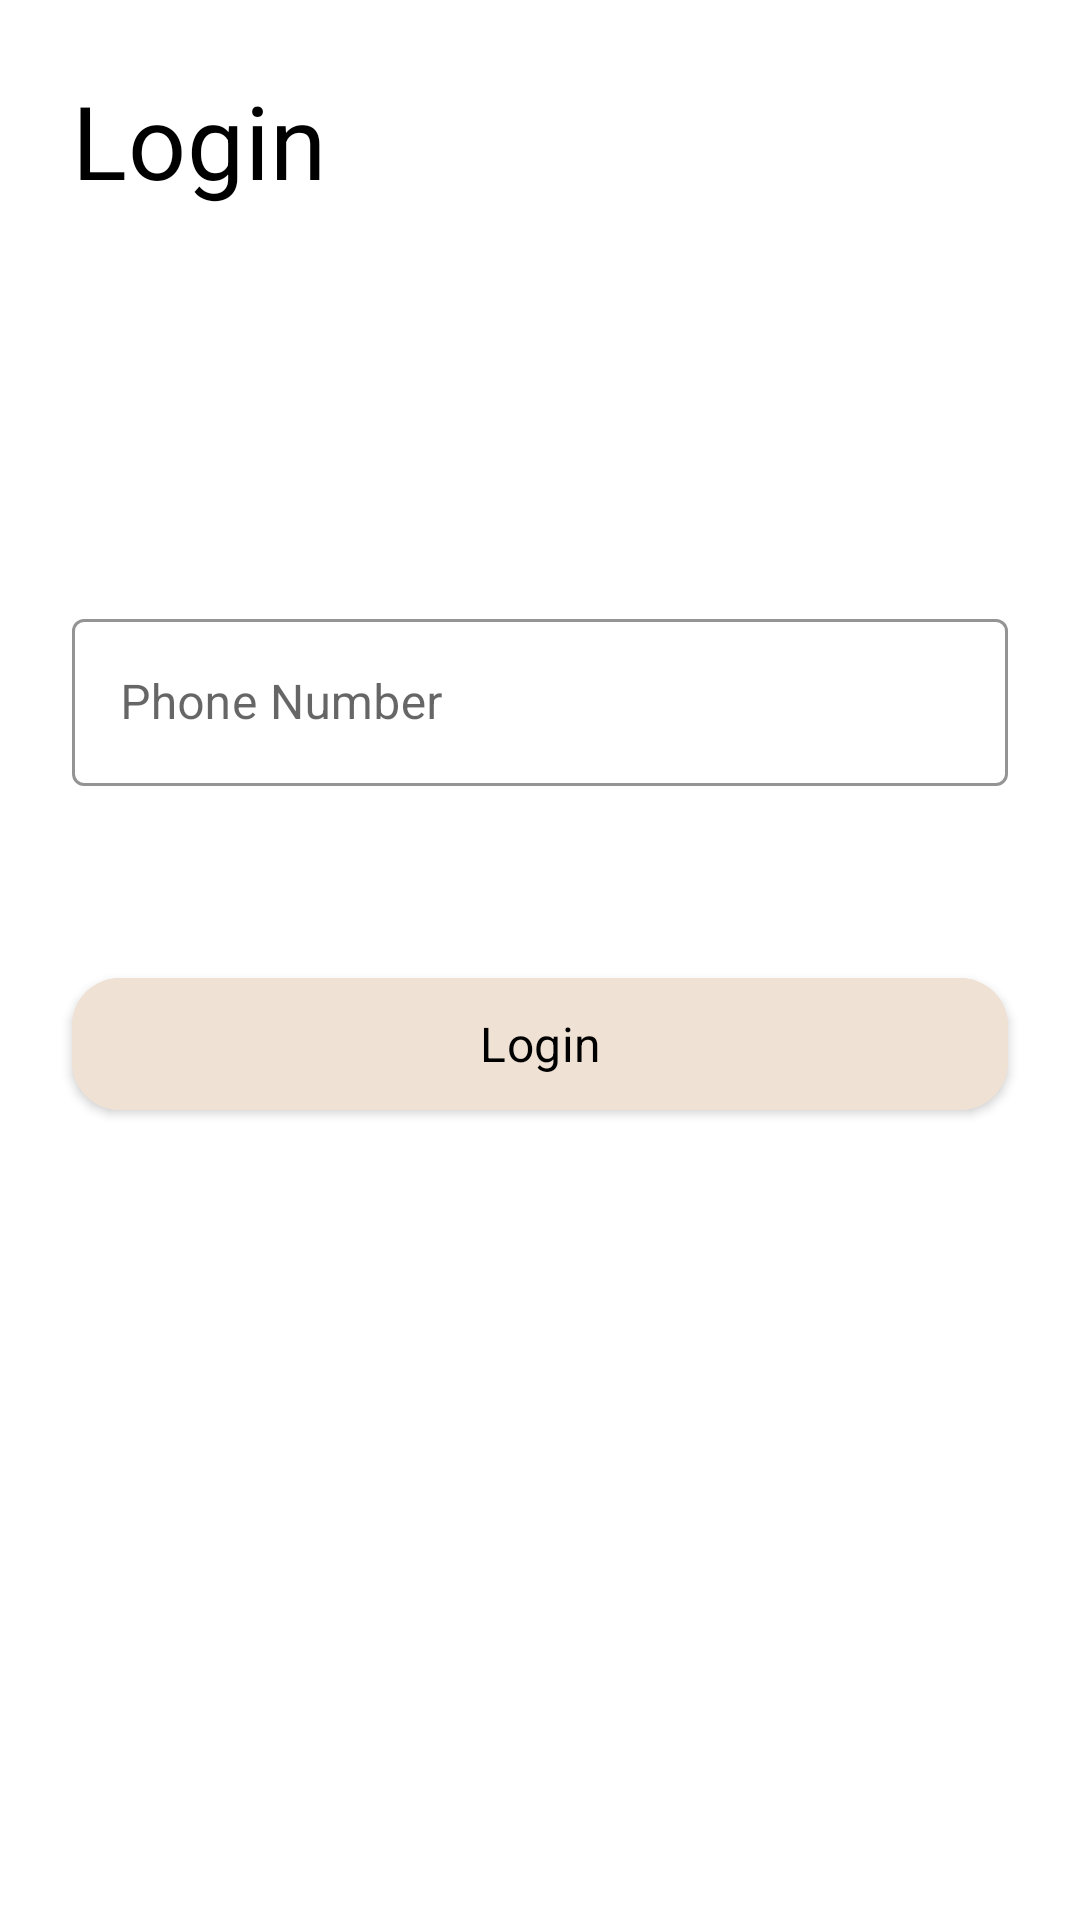

Produce the Android XML layout that renders to this screen, including the resource entries it uses.
<!-- AndroidManifest.xml: application theme Theme.Shrine -->
<!-- res/layout/hm_phone_login.xml -->
<?xml version="1.0" encoding="utf-8"?>
<RelativeLayout xmlns:android="http://schemas.android.com/apk/res/android"
    android:layout_width="match_parent"
    android:layout_height="match_parent"
    xmlns:app="http://schemas.android.com/apk/res-auto"
    android:background="@color/loginPageBackgroundColor">

    <TextView
        android:layout_width="match_parent"
        android:layout_height="wrap_content"
        android:text="Login"
        android:textColor="@color/textColorSecondary"
        android:layout_marginTop="@dimen/margin_padding_size_large"
        android:layout_marginStart="@dimen/margin_padding_size_large"
        android:layout_marginEnd="@dimen/margin_padding_size_large"
        android:textAllCaps="false"
        android:textAppearance="@style/TextAppearance.MaterialComponents.Headline4"/>

    <com.google.android.material.textfield.TextInputLayout
        style="@style/Widget.Shrine.TextInputLayout"
        android:layout_width="match_parent"
        android:layout_height="wrap_content"
        android:layout_marginStart="@dimen/margin_padding_size_large"
        android:layout_marginEnd="@dimen/margin_padding_size_large"
        android:layout_marginTop="200dp"
        android:hint="@string/hm_hint_phone_number">

        <com.google.android.material.textfield.TextInputEditText
            android:id="@+id/login_phone_number"
            android:layout_width="match_parent"
            android:layout_height="wrap_content"
            android:inputType="phone"
            android:maxLines="1"
            android:drawableStart="@drawable/ic_phone_material"
            android:drawablePadding="10dp"
            android:maxLength="10"/>
    </com.google.android.material.textfield.TextInputLayout>

    <com.google.android.material.button.MaterialButton
        android:id="@+id/login_phone_button"
        android:layout_width="match_parent"
        android:layout_height="56dp"
        android:layout_marginStart="@dimen/margin_padding_size_large"
        android:layout_marginEnd="@dimen/margin_padding_size_large"
        android:layout_marginTop="320dp"
        android:layout_gravity="center"
        android:backgroundTint="@color/colorPrimaryDark"
        android:textAllCaps="false"
        android:textAppearance="@style/TextAppearance.MaterialComponents.Subtitle1"
        android:textColor="@color/textColorSecondary"
        android:radius="32dp"
        android:text="Login"
        app:cornerRadius="16dp"/>
</RelativeLayout>
<!-- resources referenced by this layout -->
<resources>
  <color name="colorPrimaryDark">#EFE1D4</color>
  <color name="loginPageBackgroundColor">#FFFFFF</color>
  <color name="textColorSecondary">#000000</color>
  <dimen name="margin_padding_size_large">24dp</dimen>
  <string name="hm_hint_phone_number">Phone Number</string>
  <style name="Widget.Shrine.TextInputLayout" parent="Widget.MaterialComponents.TextInputLayout.OutlinedBox">
          <item name="hintTextAppearance">@style/TextAppearance.Shrine.TextInputLayout.HintText</item>
          <item name="hintTextColor">@color/textColorSecondary</item>
          <item name="android:paddingBottom">8dp</item>
          <item name="boxStrokeColor">@color/textInputOutlineColor</item>
      </style>
  <style name="Theme.Shrine" parent="Theme.MaterialComponents.Light.NoActionBar">
          
          <item name="colorPrimary">@color/colorPrimary</item>
          <item name="colorPrimaryDark">@color/colorPrimaryDark</item>
          <item name="colorAccent">@color/colorAccent</item>
          <item name="android:windowLightStatusBar" tools:targetApi="m">true</item>
          <item name="android:textColorPrimary">@color/textColorPrimary</item>
      </style>
  <style name="TextAppearance.Shrine.TextInputLayout.HintText" parent="TextAppearance.MaterialComponents.Subtitle2">
          <item name="android:textColor">?android:attr/textColorPrimary</item>
      </style>
  <color name="textInputOutlineColor">@color/textColorSecondary</color>
  <color name="colorPrimary">#E3E0DD</color>
  <color name="colorAccent">#FEE8DB</color>
  <color name="textColorPrimary">#442C2E</color>
</resources>
